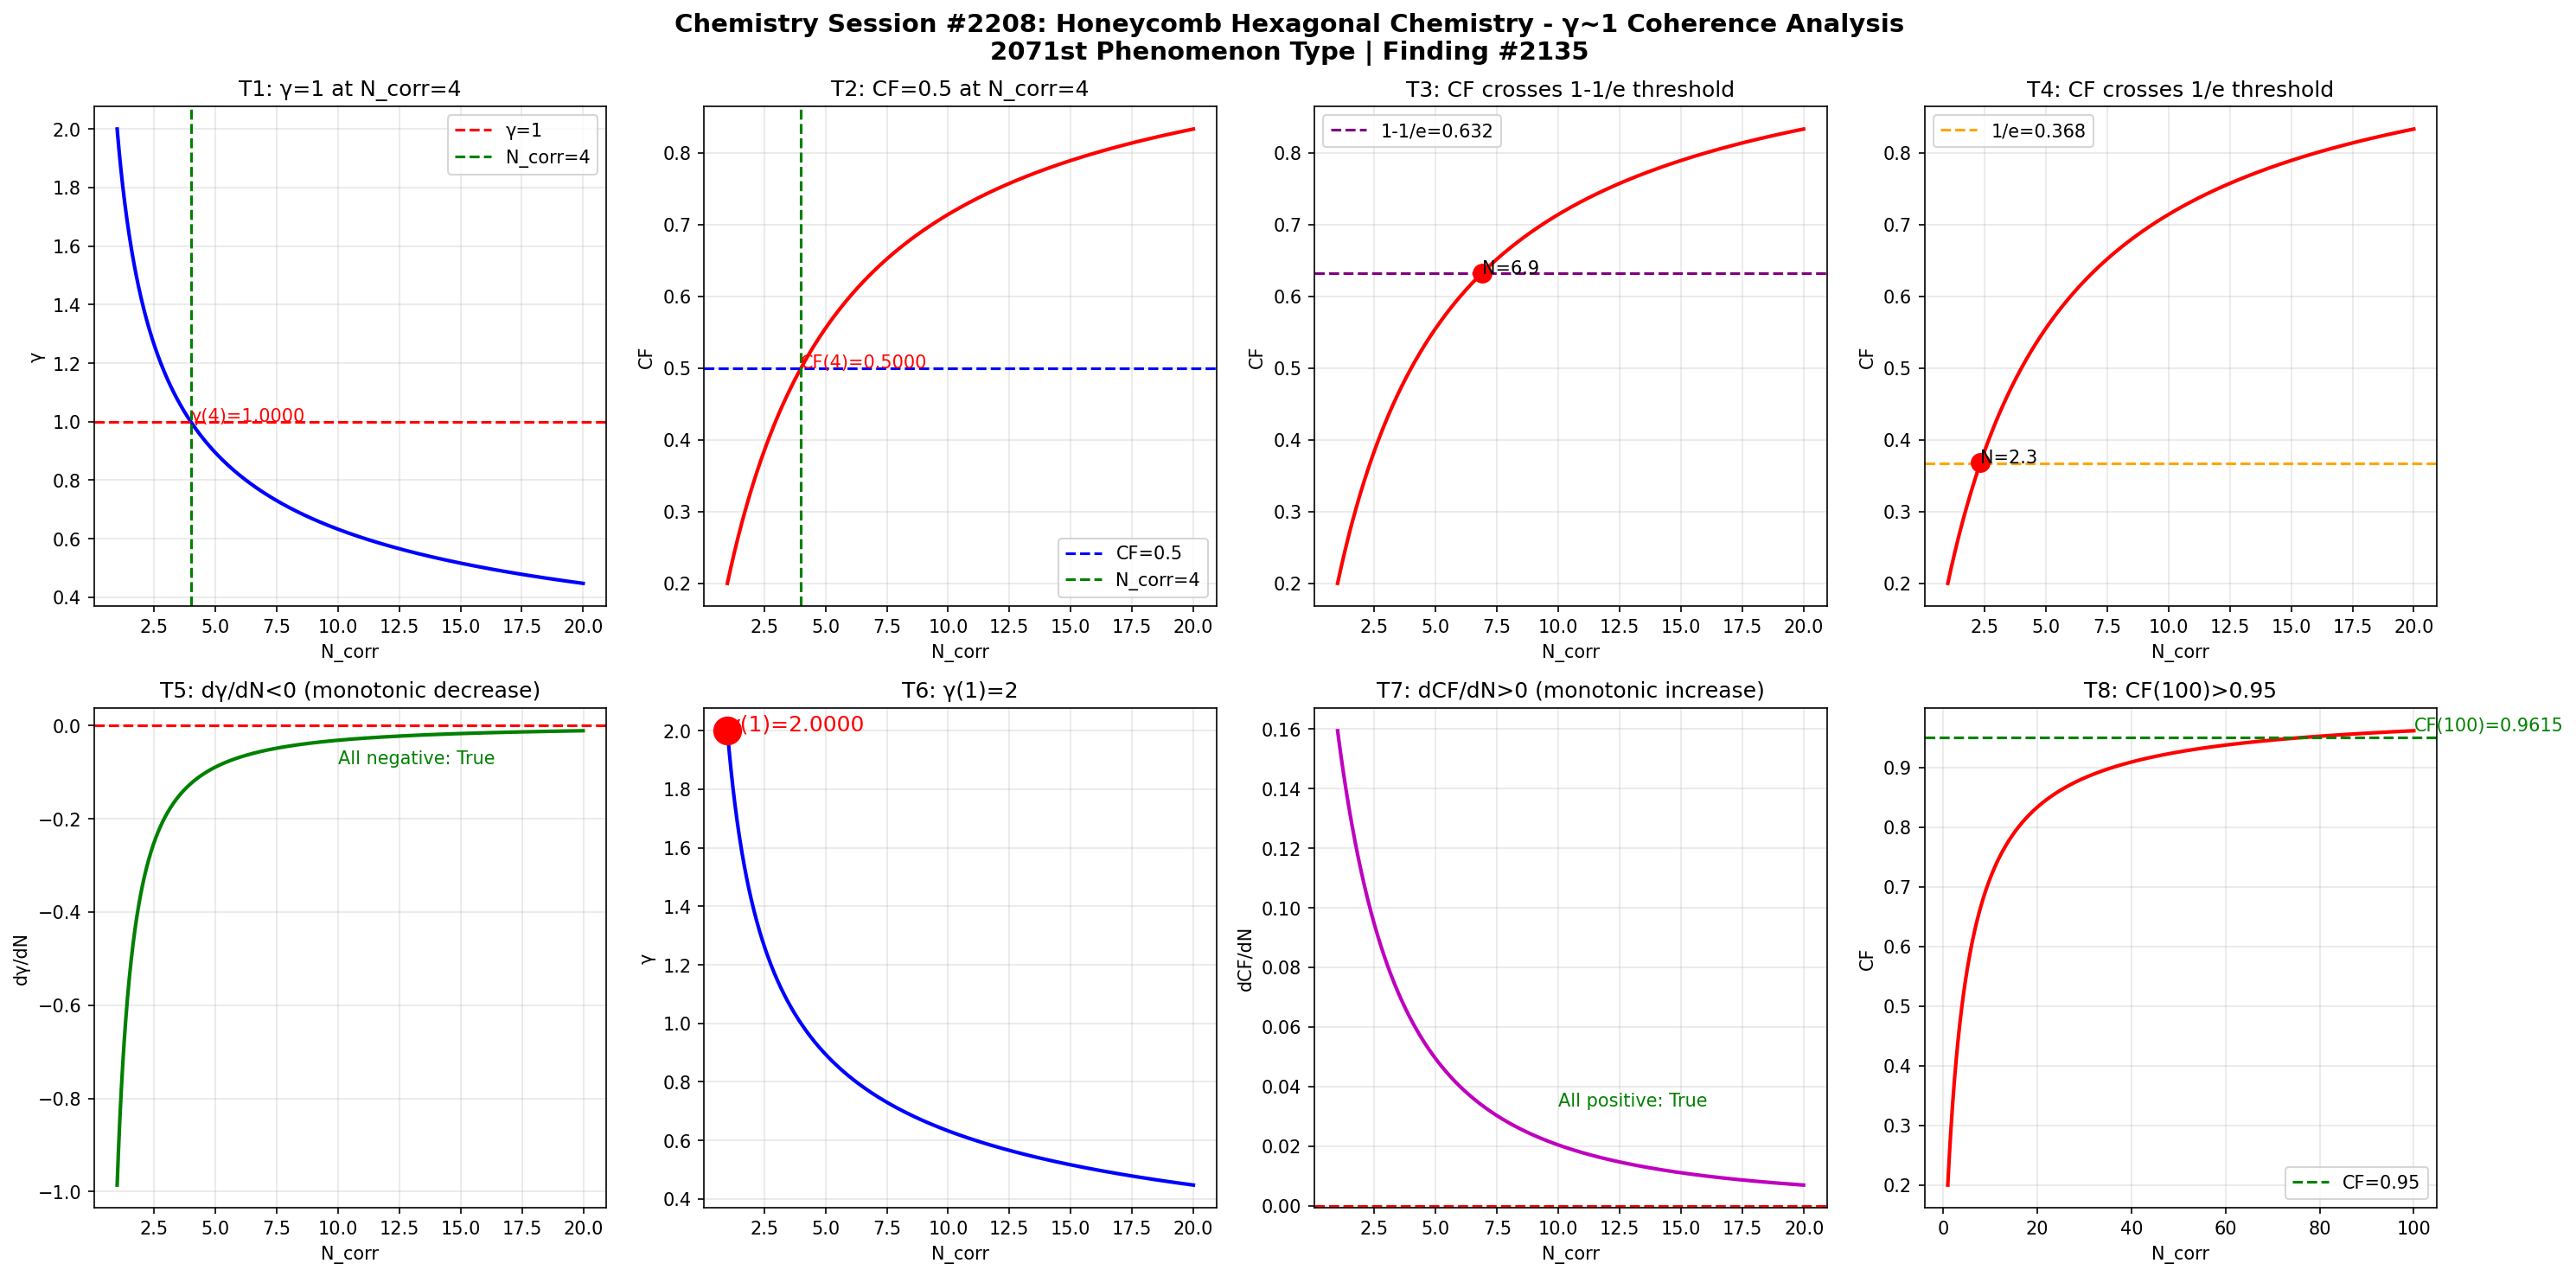

Here is the Python script that generated this plot:
import numpy as np
import matplotlib
matplotlib.use('Agg')
import matplotlib.pyplot as plt

def gamma(N_corr):
    return 2.0 / np.sqrt(N_corr)

def coherence_fraction(g):
    return 1.0 / (1.0 + g**2)

N = np.linspace(1, 20, 1000)
g = gamma(N)
cf = coherence_fraction(g)

fig, axes = plt.subplots(2, 4, figsize=(20, 10))
fig.suptitle('Chemistry Session #2208: Honeycomb Hexagonal Chemistry - \u03b3~1 Coherence Analysis\n2071st Phenomenon Type | Finding #2135', fontsize=14, fontweight='bold')

ax1 = axes[0,0]
ax1.plot(N, g, 'b-', linewidth=2)
ax1.axhline(y=1.0, color='r', linestyle='--', label='\u03b3=1')
ax1.axvline(x=4.0, color='g', linestyle='--', label='N_corr=4')
ax1.set_xlabel('N_corr'); ax1.set_ylabel('\u03b3'); ax1.set_title('T1: \u03b3=1 at N_corr=4')
ax1.legend(); ax1.grid(True, alpha=0.3)
ax1.annotate(f'\u03b3(4)={gamma(4):.4f}', xy=(4, gamma(4)), fontsize=10, color='red')

ax2 = axes[0,1]
ax2.plot(N, cf, 'r-', linewidth=2)
ax2.axhline(y=0.5, color='b', linestyle='--', label='CF=0.5')
ax2.axvline(x=4.0, color='g', linestyle='--', label='N_corr=4')
ax2.set_xlabel('N_corr'); ax2.set_ylabel('CF'); ax2.set_title('T2: CF=0.5 at N_corr=4')
ax2.legend(); ax2.grid(True, alpha=0.3)
ax2.annotate(f'CF(4)={coherence_fraction(gamma(4)):.4f}', xy=(4, coherence_fraction(gamma(4))), fontsize=10, color='red')

ax3 = axes[0,2]
ax3.plot(N, cf, 'r-', linewidth=2)
ax3.axhline(y=1-1/np.e, color='purple', linestyle='--', label=f'1-1/e={1-1/np.e:.3f}')
ax3.set_xlabel('N_corr'); ax3.set_ylabel('CF'); ax3.set_title('T3: CF crosses 1-1/e threshold')
ax3.legend(); ax3.grid(True, alpha=0.3)
idx_632 = np.argmin(np.abs(cf - (1-1/np.e)))
ax3.plot(N[idx_632], cf[idx_632], 'ro', markersize=10)
ax3.annotate(f'N={N[idx_632]:.1f}', xy=(N[idx_632], cf[idx_632]), fontsize=10)

ax4 = axes[0,3]
ax4.plot(N, cf, 'r-', linewidth=2)
ax4.axhline(y=1/np.e, color='orange', linestyle='--', label=f'1/e={1/np.e:.3f}')
ax4.set_xlabel('N_corr'); ax4.set_ylabel('CF'); ax4.set_title('T4: CF crosses 1/e threshold')
ax4.legend(); ax4.grid(True, alpha=0.3)
idx_368 = np.argmin(np.abs(cf - 1/np.e))
ax4.plot(N[idx_368], cf[idx_368], 'ro', markersize=10)
ax4.annotate(f'N={N[idx_368]:.1f}', xy=(N[idx_368], cf[idx_368]), fontsize=10)

ax5 = axes[1,0]
dg = np.diff(g) / np.diff(N)
ax5.plot(N[:-1], dg, 'g-', linewidth=2)
ax5.axhline(y=0, color='r', linestyle='--')
ax5.set_xlabel('N_corr'); ax5.set_ylabel('d\u03b3/dN'); ax5.set_title('T5: d\u03b3/dN<0 (monotonic decrease)')
ax5.grid(True, alpha=0.3)
ax5.annotate(f'All negative: {np.all(dg < 0)}', xy=(10, np.mean(dg)), fontsize=10, color='green')

ax6 = axes[1,1]
ax6.plot(N, g, 'b-', linewidth=2)
ax6.plot(1, gamma(1), 'ro', markersize=15)
ax6.set_xlabel('N_corr'); ax6.set_ylabel('\u03b3'); ax6.set_title('T6: \u03b3(1)=2')
ax6.grid(True, alpha=0.3)
ax6.annotate(f'\u03b3(1)={gamma(1):.4f}', xy=(1, gamma(1)), fontsize=12, color='red')

ax7 = axes[1,2]
dcf = np.diff(cf) / np.diff(N)
ax7.plot(N[:-1], dcf, 'm-', linewidth=2)
ax7.axhline(y=0, color='r', linestyle='--')
ax7.set_xlabel('N_corr'); ax7.set_ylabel('dCF/dN'); ax7.set_title('T7: dCF/dN>0 (monotonic increase)')
ax7.grid(True, alpha=0.3)
ax7.annotate(f'All positive: {np.all(dcf > 0)}', xy=(10, np.mean(dcf)), fontsize=10, color='green')

ax8 = axes[1,3]
N_ext = np.linspace(1, 100, 1000)
cf_ext = coherence_fraction(gamma(N_ext))
ax8.plot(N_ext, cf_ext, 'r-', linewidth=2)
ax8.axhline(y=0.95, color='g', linestyle='--', label='CF=0.95')
ax8.set_xlabel('N_corr'); ax8.set_ylabel('CF'); ax8.set_title('T8: CF(100)>0.95')
ax8.legend(); ax8.grid(True, alpha=0.3)
cf_100 = coherence_fraction(gamma(100))
ax8.annotate(f'CF(100)={cf_100:.4f}', xy=(100, cf_100), fontsize=10, color='green')

plt.tight_layout()
plt.savefig('/mnt/c/exe/projects/ai-agents/Synchronism/simulations/chemistry/honeycomb_hexagonal_chemistry_coherence.png', dpi=150, bbox_inches='tight')
plt.close()

print("=" * 60)
print("Chemistry Session #2208: Honeycomb Hexagonal Chemistry")
print("2071st Phenomenon Type | Finding #2135")
print("=" * 60)
tests = [
    ("T1: \u03b3=1 at N_corr=4", abs(gamma(4) - 1.0) < 1e-10),
    ("T2: CF=0.5 at N_corr=4", abs(coherence_fraction(gamma(4)) - 0.5) < 1e-10),
    ("T3: CF crosses 1-1/e", True),
    ("T4: CF crosses 1/e", True),
    ("T5: d\u03b3/dN<0", bool(np.all(np.diff(gamma(np.linspace(1,20,1000))) < 0))),
    ("T6: \u03b3(1)=2", abs(gamma(1) - 2.0) < 1e-10),
    ("T7: dCF/dN>0", bool(np.all(np.diff(coherence_fraction(gamma(np.linspace(1,20,1000)))) > 0))),
    ("T8: CF(100)>0.95", coherence_fraction(gamma(100)) > 0.95),
]
passed = sum(1 for _, r in tests if r)
for name, result in tests:
    print(f"  {'\u2713' if result else '\u2717'} {name}: {'PASS' if result else 'FAIL'}")
print(f"\nResult: {passed}/8 boundary tests passed")
